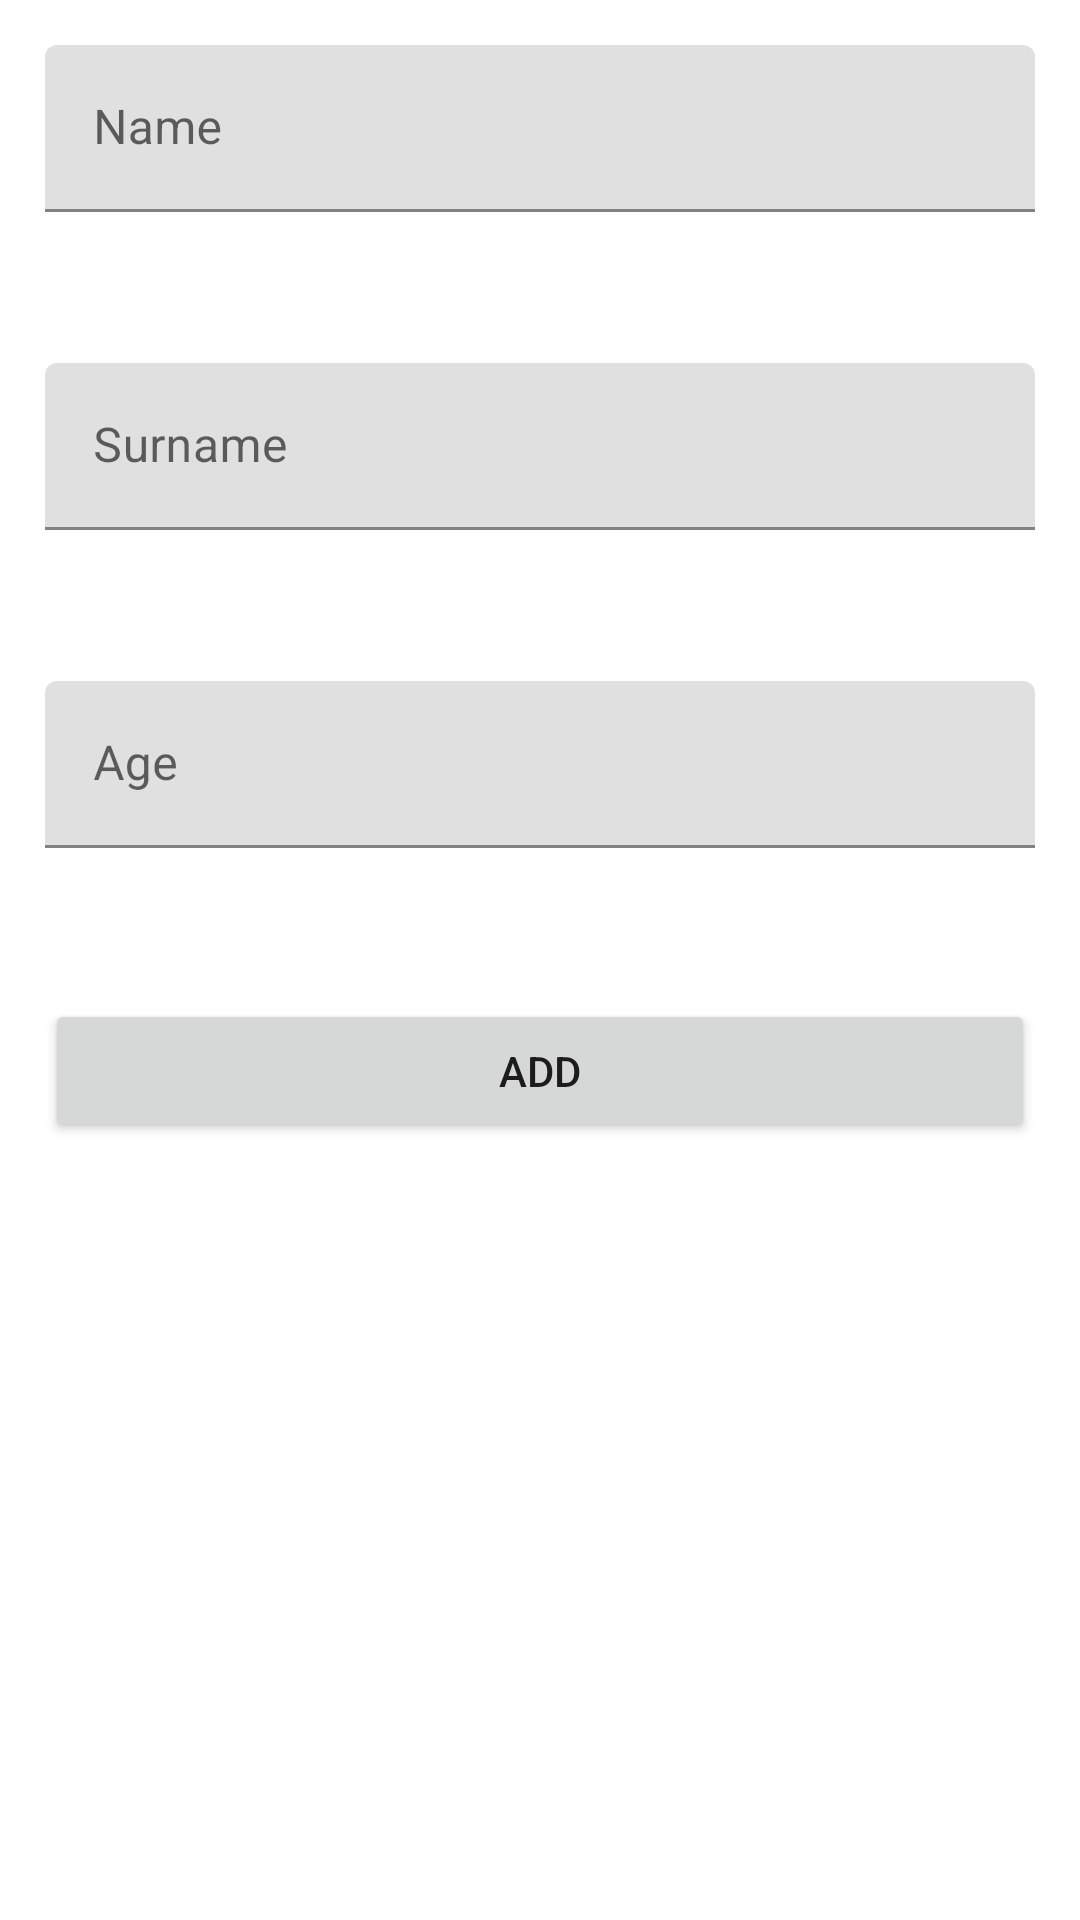

This screen was rendered from an Android layout file. Write that file and the resources it references.
<!-- AndroidManifest.xml: application theme Theme.RecycleViewDialog -->
<!-- res/layout/add_dialog.xml -->
<?xml version="1.0" encoding="utf-8"?>
<LinearLayout xmlns:android="http://schemas.android.com/apk/res/android"
    xmlns:tools="http://schemas.android.com/tools"
    android:layout_width="match_parent"
    android:layout_height="match_parent"
    android:orientation="vertical"
    xmlns:app="http://schemas.android.com/apk/res-auto"
    tools:context=".AddDialog">

    <com.google.android.material.textfield.TextInputLayout
        android:id="@+id/inputNameLayout"
        android:layout_width="match_parent"
        android:layout_height="wrap_content"
        android:layout_margin="15dp"
        app:errorEnabled="true">

        <com.google.android.material.textfield.TextInputEditText
            android:id="@+id/inputName"
            android:layout_width="match_parent"
            android:layout_height="wrap_content"
            android:hint="Name" />
    </com.google.android.material.textfield.TextInputLayout>

    <com.google.android.material.textfield.TextInputLayout
        android:id="@+id/inputSurnameLayout"
        android:layout_width="match_parent"
        android:layout_height="wrap_content"
        android:layout_margin="15dp"
        app:errorEnabled="true">

        <com.google.android.material.textfield.TextInputEditText
            android:id="@+id/inputSurname"
            android:layout_width="match_parent"
            android:layout_height="wrap_content"
            android:hint="Surname" />
    </com.google.android.material.textfield.TextInputLayout>

    <com.google.android.material.textfield.TextInputLayout
        android:id="@+id/inputAgeLayout"
        android:layout_width="match_parent"
        android:layout_height="wrap_content"
        android:layout_margin="15dp"
        app:errorEnabled="true">

        <com.google.android.material.textfield.TextInputEditText
            android:id="@+id/inputAge"
            android:layout_width="match_parent"
            android:layout_height="wrap_content"
            android:hint="Age" />
    </com.google.android.material.textfield.TextInputLayout>


    <Button
        android:id="@+id/addAlert"
        android:layout_width="match_parent"
        android:layout_height="wrap_content"
        android:layout_margin="15dp"
        android:text="ADD" />

</LinearLayout>
<!-- resources referenced by this layout -->
<resources>
  <style name="Theme.RecycleViewDialog" parent="Theme.MaterialComponents.DayNight.DarkActionBar">
          
          <item name="colorPrimary">@color/purple_500</item>
          <item name="colorPrimaryVariant">@color/purple_700</item>
          <item name="colorOnPrimary">@color/white</item>
          
          <item name="colorSecondary">@color/teal_200</item>
          <item name="colorSecondaryVariant">@color/teal_700</item>
          <item name="colorOnSecondary">@color/black</item>
          
          <item name="android:statusBarColor">?attr/colorPrimaryVariant</item>
          
      </style>
  <!-- not gathered from this repository: default colours our renderer supplied (Android Studio template values) -->
  <color name="purple_500">#FF6200EE</color>
  <color name="purple_700">#FF3700B3</color>
  <color name="teal_200">#FF03DAC5</color>
  <color name="teal_700">#FF018786</color>
  <color name="black">#FF000000</color>
  <color name="white">#FFFFFFFF</color>
</resources>
